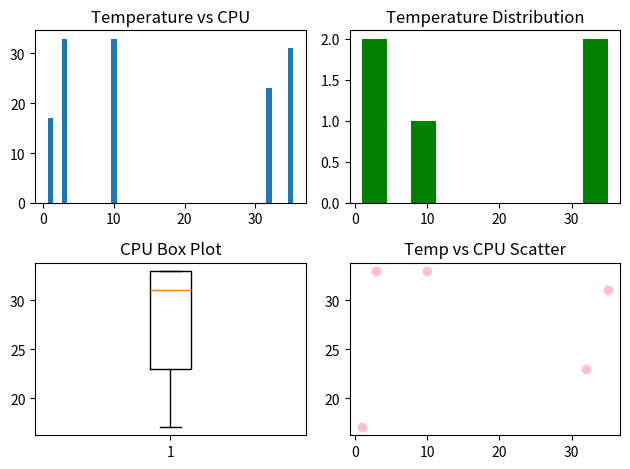

Source code (Python):
import pandas as pd
import numpy as np
from numpy import random 
import matplotlib.pyplot as plt


temp = np.random.randint(0,50,5)
cu = np.random.randint(10,35,5)
data = {'Temp' : temp, 'CU' : cu}
df = pd.DataFrame(data)


plt.subplot(2, 2, 1)                         # Top-left
plt.bar(df["Temp"], df["CU"])
plt.title("Temperature vs CPU")

plt.subplot(2, 2, 2)                         # Top-right
plt.hist(df["Temp"], color = "green")
plt.title("Temperature Distribution")

plt.subplot(2, 2, 3)                         # Bottom-left
plt.boxplot(df["CU"])
plt.title("CPU Box Plot")

plt.subplot(2, 2, 4)                         # Bottom-right
plt.scatter(df["Temp"], df["CU"], color = "pink")
plt.title("Temp vs CPU Scatter")

plt.tight_layout()
plt.show()
